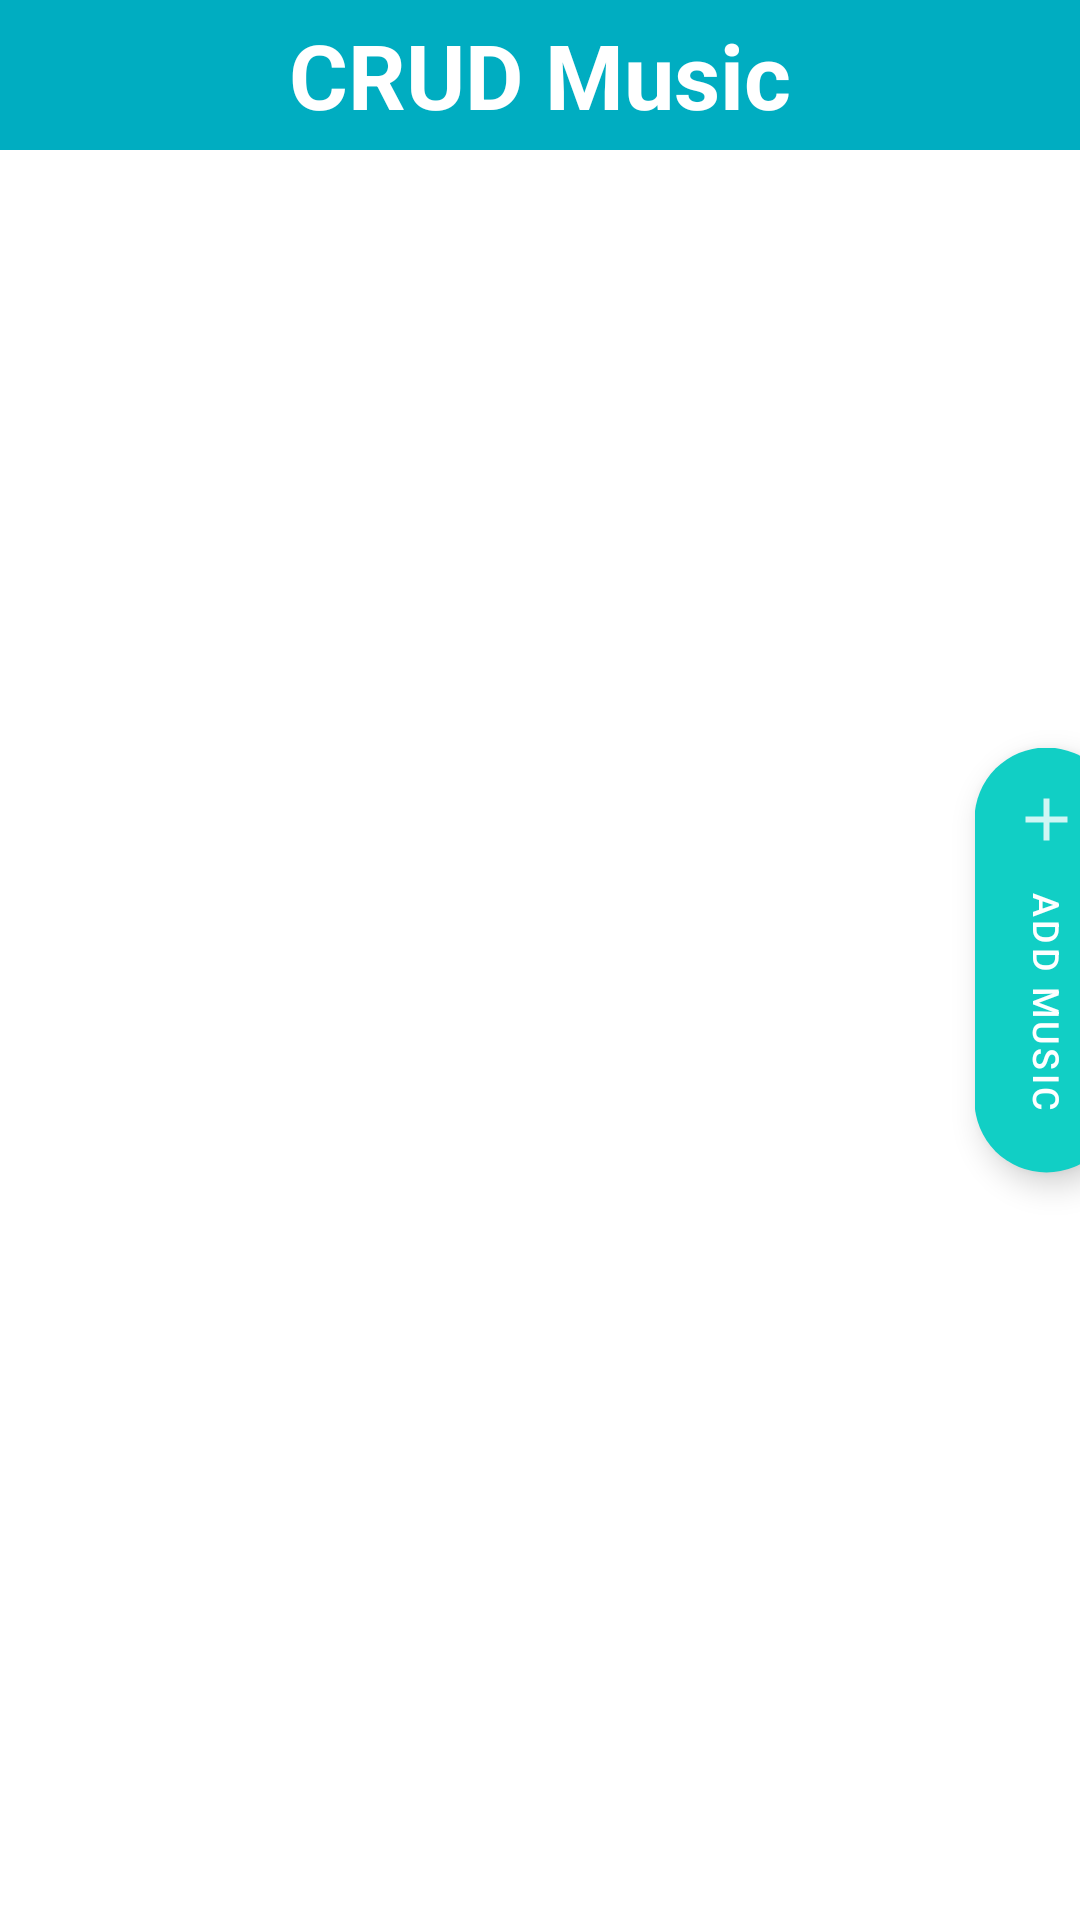

Produce the Android XML layout that renders to this screen, including the resource entries it uses.
<!-- AndroidManifest.xml: application theme Theme.RabbitU -->
<!-- res/layout/activity_admin_music.xml -->
<?xml version="1.0" encoding="utf-8"?>
<RelativeLayout xmlns:android="http://schemas.android.com/apk/res/android"
    android:layout_width="match_parent"
    android:layout_height="match_parent"
    xmlns:tools="http://schemas.android.com/tools"
    xmlns:app="http://schemas.android.com/apk/res-auto"
    tools:context=".AdminMusic">

    <RelativeLayout
        android:id="@+id/top_bar"
        android:layout_width="match_parent"
        android:layout_height="wrap_content"
        android:background="@color/light_cyan">

        <ImageView
            android:id="@+id/back_image"
            android:layout_width="30dp"
            android:layout_height="30dp"
            android:layout_marginStart="10dp"
            android:layout_marginTop="10dp"
            android:layout_marginEnd="10dp"
            android:layout_marginBottom="10dp"
            android:onClick="onBackClick"
            android:src="@drawable/back" />

        <TextView
            android:id="@+id/page_title"
            android:layout_width="wrap_content"
            android:layout_height="wrap_content"
            android:layout_centerInParent="true"
            android:text="@string/crud_music"
            android:textColor="@color/white"
            android:textStyle="bold"
            android:textSize="30dp"/>

    </RelativeLayout>

    <androidx.recyclerview.widget.RecyclerView
        android:id="@+id/rv"
        android:layout_width="match_parent"
        android:layout_height="match_parent"
        android:layout_below="@+id/top_bar" />

    <com.google.android.material.floatingactionbutton.ExtendedFloatingActionButton
        android:id="@+id/add_music"
        android:layout_width="wrap_content"
        android:layout_height="wrap_content"
        android:layout_alignParentEnd="true"
        android:layout_centerInParent="true"
        android:layout_marginEnd="-60dp"
        android:rotation="90"
        android:text="@string/add_music"
        android:textColor="@android:color/white"
        android:textSize="12sp"
        android:theme="@style/MaterialTheme"
        app:backgroundTint="@color/colorAccent"
        app:icon="@drawable/icon_add"
        app:iconTint="@android:color/white" />

</RelativeLayout>
<!-- resources referenced by this layout -->
<resources>
  <color name="colorAccent">#11CFC5</color>
  <color name="light_cyan">#00ADC1</color>
  <color name="white">#FFFFFFFF</color>
  <!-- drawable icon_add (drawable) -->
  <vector xmlns:android="http://schemas.android.com/apk/res/android"
      android:width="24dp"
      android:height="24dp"
      android:viewportWidth="24"
      android:viewportHeight="24"
      android:tint="#FFFFFF"
      android:alpha="0.8">
      <path
          android:fillColor="#FF000000"
          android:pathData="M19,13h-6v6h-2v-6H5v-2h6V5h2v6h6v2z"/>
  </vector>
  <string name="add_music">Add Music</string>
  <string name="crud_music">CRUD Music</string>
  <style name="MaterialTheme" parent="Theme.MaterialComponents.Light.NoActionBar">
          <item name="colorPrimary">@color/colorPrimary</item>
          <item name="colorPrimaryDark">@color/colorPrimaryDark</item>
          <item name="colorAccent">@color/colorAccent</item>
          <item name="textAppearanceButton">@style/AppTextAppearance.Button</item>
      </style>
  <style name="Theme.RabbitU" parent="Theme.MaterialComponents.DayNight.DarkActionBar">
          
          <item name="colorPrimary">#00ADC1</item>
          <item name="colorPrimaryVariant">#11CFC5</item>
          <item name="colorOnPrimary">#11CFC5</item>
          
          <item name="colorSecondary">@color/teal_200</item>
          <item name="colorSecondaryVariant">@color/teal_700</item>
          <item name="colorOnSecondary">@color/black</item>
          
          <item name="android:statusBarColor" tools:targetApi="l">?attr/colorPrimaryVariant</item>
          
      </style>
  <color name="colorPrimary">#00ADC1</color>
  <color name="colorPrimaryDark">#11CFC5</color>
  <style name="AppTextAppearance.Button" parent="TextAppearance.MaterialComponents.Button">
          <item name="android:textAllCaps">true</item>
      </style>
  <color name="teal_200">#FF03DAC5</color>
  <color name="teal_700">#FF018786</color>
  <color name="black">#FF000000</color>
</resources>
